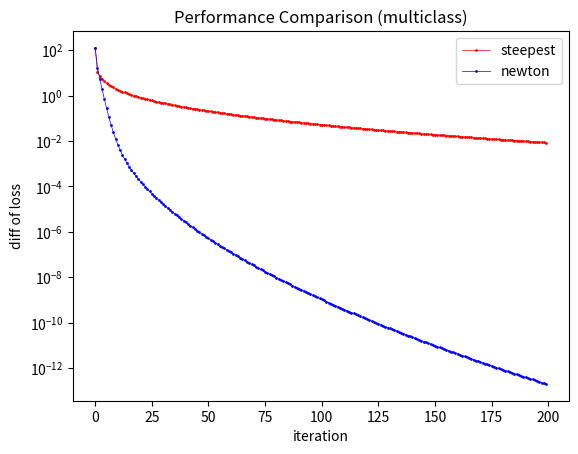

Generate this figure with matplotlib:
import numpy as np
import matplotlib.pyplot as plt

np.random.seed(630)
C = 3
n = 200
x = 3 * (np.random.rand(n, 4) - 0.5)
W = np.array([[ 2,  -1, 0.5],
              [-3,   2,   1],
              [ 1,   2,   3]])
y = np.argmax(np.dot(np.hstack([x[:,:2], np.ones((n, 1))]), W.T)
                        + 0.5 * np.random.randn(n, 3), axis=1)
lam = 0.01

# steepest gradient descent
num_iter = 600
w = np.zeros((C, 4))
direction = []
w_history = []
loss_history = []
lip = max(np.linalg.eig(0.25 * x.T @ x + 2 * lam * np.identity(4))[0])
alpha = 1.0 / lip

for t in range(1, num_iter+1):
    p = np.exp(w @ x.T) / np.sum(np.exp(x @ w.T), axis=1)
    loss = 0
    for i in range(C):
        direction.append(np.sum(((y == i) - p[i]) * x.T, axis=1) - 2 * lam * w[i])
        loss += np.sum((y == i) * (np.log(np.sum(np.exp(x @ w.T), axis=1)) - np.dot(x, w[i]))) + lam * np.dot(w[i], w[i])
    w_history.append(w)
    loss_history.append(loss)
    w = w + 1.0 / np.sqrt(t) * alpha * np.array(direction)
    direction.clear()

# newton method
w_n = np.zeros((C, 4))
grad = []
w_n_history = []
loss_n_history = []

for t in range(num_iter):
    p_n = np.exp(w_n @ x.T) / np.sum(np.exp(x @ w_n.T), axis=1)
    loss_n = 0
    hess = np.empty((0, C*4))
    for c in range(C):
        grad.append(np.sum((p_n[c] - (y == c)) * x.T, axis=1) + 2 * lam * w_n[c])
        loss_n += np.sum((y == c) * (np.log(np.sum(np.exp(x @ w_n.T), axis=1)) - np.dot(x, w_n[c]))) + lam * np.dot(w[c], w[c])
        h = np.empty((4, 0))
        for k in range(C):
            h = np.hstack([h, (p_n[c] * ((k == c) - p_n[k]) * x.T) @ x + (k == c) * 2 * lam * np.identity(4)])
        hess = np.vstack([hess, h])
    w_n_history.append(w_n)
    loss_n_history.append(loss_n)
    w_n = (w_n.reshape(-1) - np.dot(np.linalg.inv(hess), np.array(grad).reshape(-1)) * 1.0 / np.sqrt(t+1)).reshape((C, 4))
    grad.clear()

# compare
iter_show = 200

plt.semilogy(np.abs(loss_history[:iter_show] - loss_n), 'ro-', linewidth=0.5, markersize=1, label='steepest')
plt.semilogy(np.abs(loss_n_history[:iter_show] - loss_n), 'bo-', linewidth=0.5, markersize=1, label='newton')
plt.legend()
plt.xlabel('iteration')
plt.ylabel('diff of loss')
plt.title('Performance Comparison (multiclass)')

plt.show()